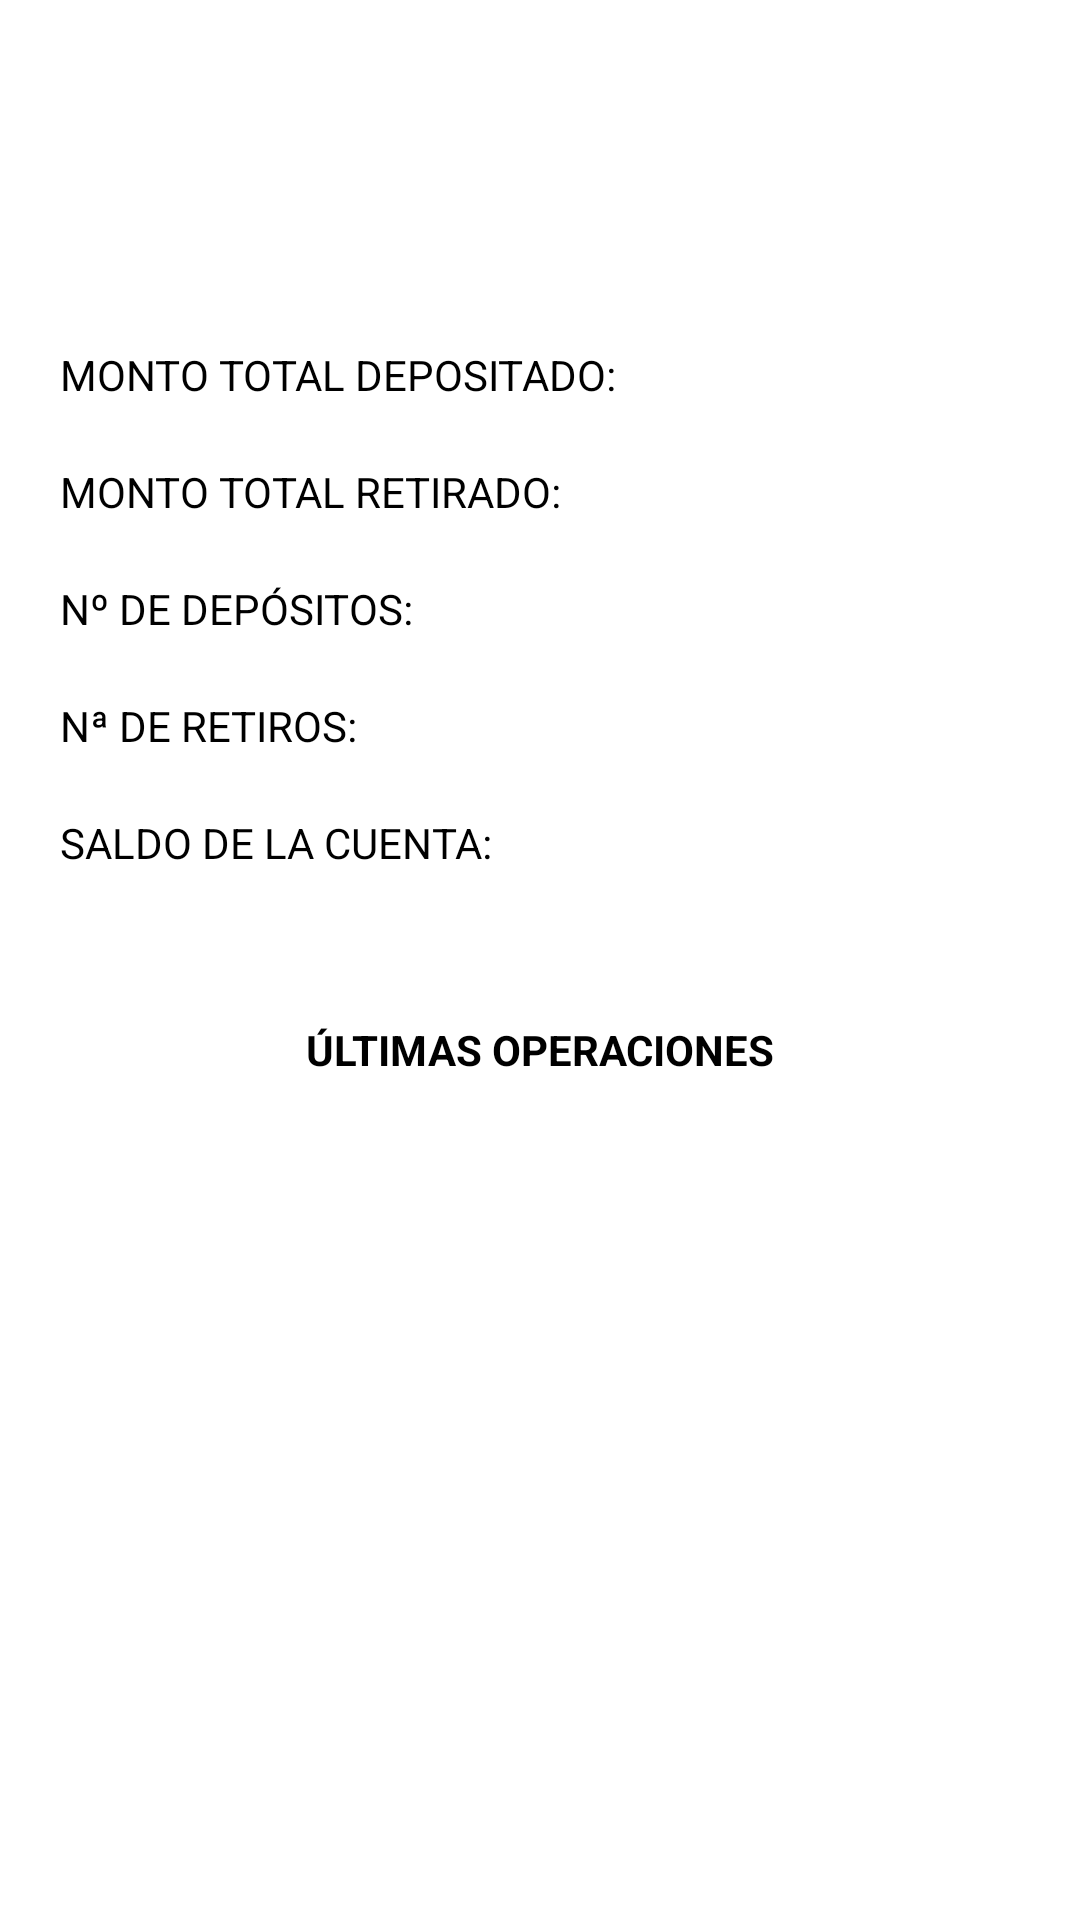

Android layout source for this screen:
<!-- AndroidManifest.xml: application theme Theme.Tarea06 -->
<!-- res/layout/fragment_depo_reti.xml -->
<?xml version="1.0" encoding="utf-8"?>
<FrameLayout xmlns:android="http://schemas.android.com/apk/res/android"
    xmlns:tools="http://schemas.android.com/tools"
    android:layout_width="match_parent"
    android:layout_height="match_parent"
    tools:context=".FragmentDepoReti">

    
    <LinearLayout
        android:layout_width="match_parent"
        android:layout_height="match_parent"
        android:orientation="vertical"
        android:paddingHorizontal="20dp"
        android:gravity="center">

        <Spinner
            android:id="@+id/spcuenta"
            android:layout_width="match_parent"
            android:layout_height="wrap_content"
            android:spinnerMode="dialog"
            android:dropDownWidth="150dp"
            android:popupBackground="@color/teal_200"
            android:background="@color/teal_200"
            android:layout_marginVertical="20dp"
            android:layout_marginHorizontal="15dp"/>

        <LinearLayout
            android:layout_width="match_parent"
            android:layout_height="wrap_content"
            android:orientation="horizontal"
            android:layout_marginVertical="10dp">

            <TextView
                android:layout_width="190dp"
                android:layout_height="wrap_content"
                android:layout_marginEnd="20dp"
                android:text="MONTO TOTAL DEPOSITADO:"
                android:textColor="@color/black" />

            <TextView
                android:id="@+id/tv_mtdepositos"
                android:layout_width="wrap_content"
                android:layout_height="wrap_content"/>
        </LinearLayout>

        <LinearLayout
            android:layout_width="match_parent"
            android:layout_height="wrap_content"
            android:orientation="horizontal"
            android:layout_marginVertical="10dp">

            <TextView
                android:layout_width="190dp"
                android:layout_height="wrap_content"
                android:text="MONTO TOTAL RETIRADO:"
                android:textColor="@color/black"
                android:layout_marginEnd="20dp"/>

            <TextView
                android:id="@+id/tv_mtretiros"
                android:layout_width="wrap_content"
                android:layout_height="wrap_content"/>
        </LinearLayout>

        <LinearLayout
            android:layout_width="match_parent"
            android:layout_height="wrap_content"
            android:orientation="horizontal"
            android:layout_marginVertical="10dp">

            <TextView
                android:layout_width="190dp"
                android:layout_height="wrap_content"
                android:text="Nº DE DEPÓSITOS:"
                android:textColor="@color/black"
                android:layout_marginEnd="20dp"/>

            <TextView
                android:id="@+id/tv_ndepositos"
                android:layout_width="wrap_content"
                android:layout_height="wrap_content"/>
        </LinearLayout>

        <LinearLayout
            android:layout_width="match_parent"
            android:layout_height="wrap_content"
            android:orientation="horizontal"
            android:layout_marginVertical="10dp">

            <TextView
                android:layout_width="190dp"
                android:layout_height="wrap_content"
                android:text="Nª DE RETIROS:"
                android:textColor="@color/black"
                android:layout_marginEnd="20dp"/>

            <TextView
                android:id="@+id/tv_nretiros"
                android:layout_width="wrap_content"
                android:layout_height="wrap_content"/>
        </LinearLayout>

        <LinearLayout
            android:layout_width="match_parent"
            android:layout_height="wrap_content"
            android:orientation="horizontal"
            android:layout_marginVertical="10dp">

            <TextView
                android:layout_width="190dp"
                android:layout_height="wrap_content"
                android:text="SALDO DE LA CUENTA:"
                android:textColor="@color/black"
                android:layout_marginEnd="20dp"/>

            <TextView
                android:id="@+id/tv_saldo"
                android:layout_width="wrap_content"
                android:layout_height="wrap_content"/>
        </LinearLayout>

        <TextView
            android:layout_width="match_parent"
            android:layout_height="wrap_content"
            android:text="ÚLTIMAS OPERACIONES"
            android:textColor="@color/black"
            android:textStyle="bold"
            android:layout_marginTop="40dp"
            android:layout_marginBottom="20dp"
            android:gravity="center"/>

        <LinearLayout
            android:layout_width="match_parent"
            android:layout_height="wrap_content"
            android:orientation="horizontal"
            android:layout_marginVertical="10dp">

            <TextView
                android:id="@+id/tv_tipo1"
                android:layout_width="180dp"
                android:layout_height="wrap_content"
                android:textColor="@color/black"
                android:layout_marginEnd="30dp"/>

            <TextView
                android:id="@+id/tv_monto1"
                android:layout_width="wrap_content"
                android:textColor="@color/black"
                android:layout_height="wrap_content"/>
        </LinearLayout>

        <LinearLayout
            android:layout_width="match_parent"
            android:layout_height="wrap_content"
            android:orientation="horizontal"
            android:layout_marginVertical="10dp">

            <TextView
                android:id="@+id/tv_tipo2"
                android:layout_width="180dp"
                android:layout_height="wrap_content"
                android:textColor="@color/black"
                android:layout_marginEnd="30dp"/>

            <TextView
                android:id="@+id/tv_monto2"
                android:layout_width="wrap_content"
                android:textColor="@color/black"
                android:layout_height="wrap_content"/>
        </LinearLayout>

        <LinearLayout
            android:layout_width="match_parent"
            android:layout_height="wrap_content"
            android:orientation="horizontal"
            android:layout_marginVertical="10dp">

            <TextView
                android:id="@+id/tv_tipo3"
                android:layout_width="180dp"
                android:layout_height="wrap_content"
                android:textColor="@color/black"
                android:layout_marginEnd="30dp"/>

            <TextView
                android:id="@+id/tv_monto3"
                android:layout_width="wrap_content"
                android:textColor="@color/black"
                android:layout_height="wrap_content"/>
        </LinearLayout>

        <LinearLayout
            android:layout_width="match_parent"
            android:layout_height="wrap_content"
            android:orientation="horizontal"
            android:layout_marginVertical="10dp">

            <TextView
                android:id="@+id/tv_tipo4"
                android:layout_width="180dp"
                android:layout_height="wrap_content"
                android:textColor="@color/black"
                android:layout_marginEnd="30dp"/>

            <TextView
                android:id="@+id/tv_monto4"
                android:layout_width="wrap_content"
                android:textColor="@color/black"
                android:layout_height="wrap_content"/>
        </LinearLayout>

        <LinearLayout
            android:layout_width="match_parent"
            android:layout_height="wrap_content"
            android:orientation="horizontal"
            android:layout_marginVertical="10dp">

            <TextView
                android:id="@+id/tv_tipo5"
                android:layout_width="180dp"
                android:layout_height="wrap_content"
                android:textColor="@color/black"
                android:layout_marginEnd="30dp"/>

            <TextView
                android:id="@+id/tv_monto5"
                android:layout_width="wrap_content"
                android:textColor="@color/black"
                android:layout_height="wrap_content"/>
        </LinearLayout>
    </LinearLayout>

</FrameLayout>
<!-- resources referenced by this layout -->
<resources>
  <style name="Theme.Tarea06" parent="Theme.MaterialComponents.DayNight.NoActionBar">
          
          <item name="colorPrimary">@color/purple_500</item>
          <item name="colorPrimaryVariant">@color/purple_700</item>
          <item name="colorOnPrimary">@color/white</item>
          
          <item name="colorSecondary">@color/teal_200</item>
          <item name="colorSecondaryVariant">@color/teal_700</item>
          <item name="colorOnSecondary">@color/black</item>
          
          <item name="android:statusBarColor" tools:targetApi="l">?attr/colorPrimaryVariant</item>
          
      </style>
  <!-- not gathered from this repository: default colours our renderer supplied (Android Studio template values) -->
  <color name="purple_500">#FF6200EE</color>
  <color name="purple_700">#FF3700B3</color>
  <color name="teal_200">#FF03DAC5</color>
  <color name="teal_700">#FF018786</color>
  <color name="black">#FF000000</color>
  <color name="white">#FFFFFFFF</color>
</resources>
